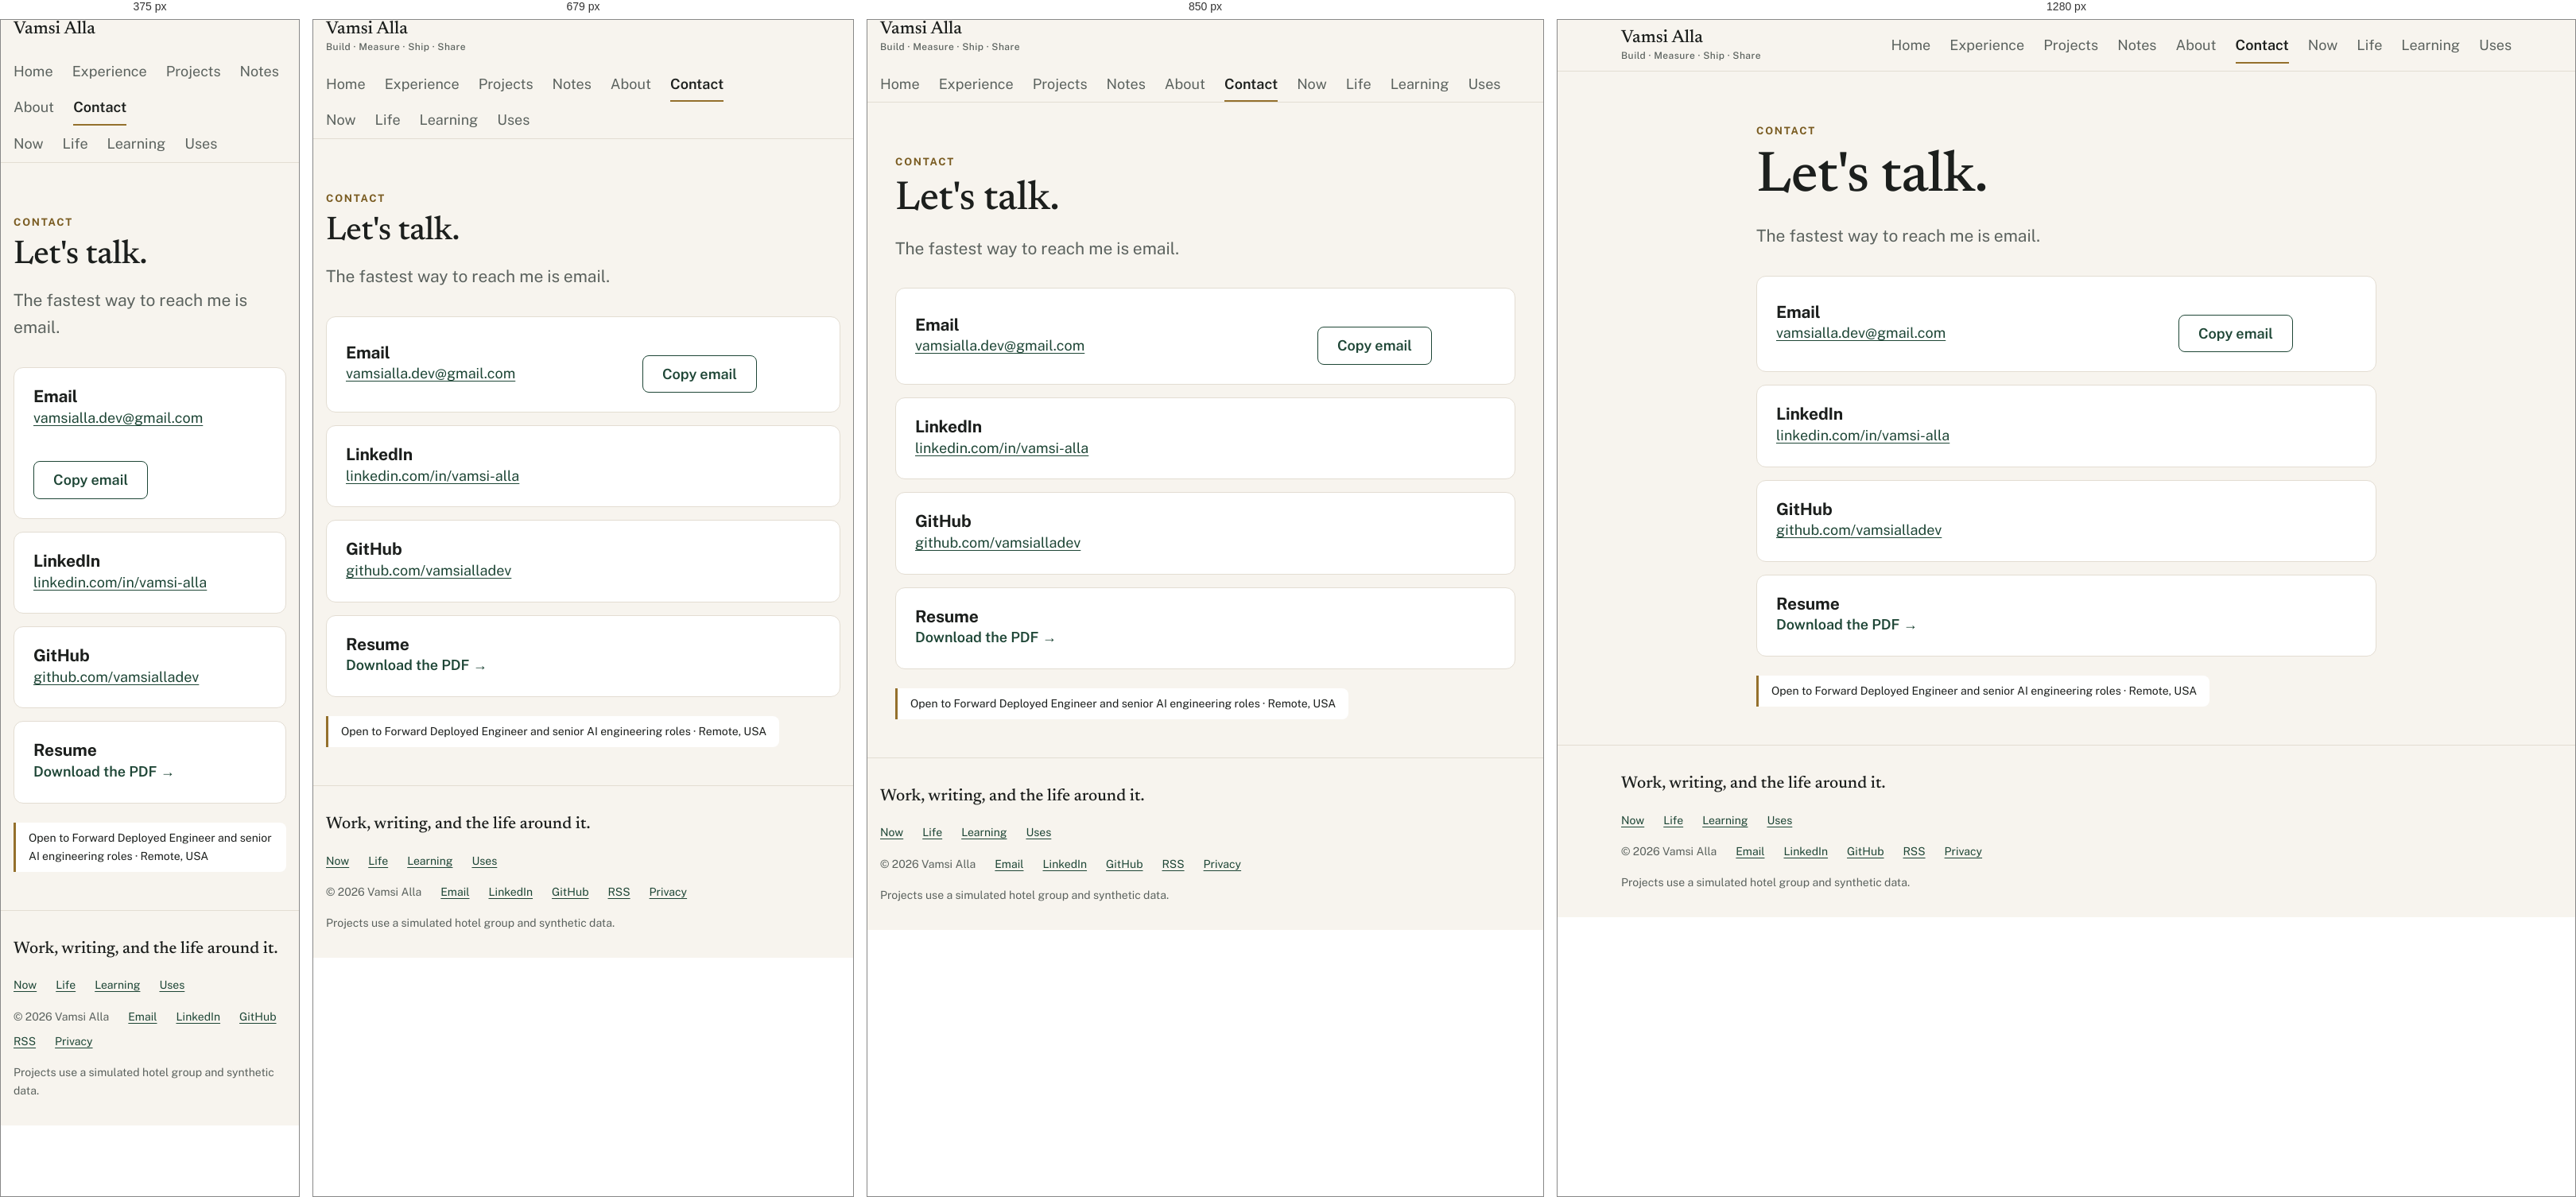
Rendered at 375 px, 679 px, 850 px and 1280 px, left to right.

<!-- file: contact.html -->
<!DOCTYPE html>
<html lang="en">
<head>
<meta charset="utf-8">
<meta name="viewport" content="width=device-width, initial-scale=1, viewport-fit=cover">
<meta http-equiv="Content-Security-Policy" content="default-src 'self'; script-src 'self' 'sha256-o79U98mSonxUvDkqUhfri07kWq61HcDtV8t3ftYFIlY=' 'sha256-JLpx5CfaK6waZ0Y2x5NuG7yR1PnJjlfaRCBxq4ZAVqU=' gc.zgo.at; style-src 'self'; font-src 'self'; img-src 'self' data: https://vamsialla.goatcounter.com; connect-src 'self' https://vamsialla.goatcounter.com; media-src 'self'; object-src 'none'; base-uri 'self'; form-action 'none'">
<meta name="referrer" content="strict-origin-when-cross-origin">
<title>Contact | Vamsi Alla</title>
<meta name="description" content="Contact Vamsi Alla by email, LinkedIn or GitHub. Open to Forward Deployed Engineer and senior AI engineering roles, Remote, USA.">
<link rel="canonical" href="https://vamsialla.com/contact.html">
<meta property="og:title" content="Contact | Vamsi Alla">
<meta property="og:description" content="Contact Vamsi Alla by email, LinkedIn or GitHub. Open to Forward Deployed Engineer and senior AI engineering roles, Remote, USA.">
<meta property="og:type" content="website">
<meta property="og:url" content="https://vamsialla.com/contact.html">
<meta property="og:site_name" content="Vamsi Alla">
<meta property="og:image" content="https://vamsialla.com/assets/og-home.png">
<meta property="og:image:width" content="1200">
<meta property="og:image:height" content="630">
<meta property="og:image:alt" content="Vamsi Alla, Senior Software Engineer building production AI systems">
<meta name="twitter:card" content="summary_large_image">
<meta name="twitter:title" content="Contact | Vamsi Alla">
<meta name="twitter:description" content="Contact Vamsi Alla by email, LinkedIn or GitHub. Open to Forward Deployed Engineer and senior AI engineering roles, Remote, USA.">
<meta name="twitter:image" content="https://vamsialla.com/assets/og-home.png">
<meta name="twitter:image:alt" content="Vamsi Alla, Senior Software Engineer building production AI systems">
<meta name="theme-color" content="#F7F4EE" media="(prefers-color-scheme: light)">
<meta name="theme-color" content="#111613" media="(prefers-color-scheme: dark)">
<link rel="icon" href="favicon.ico" sizes="32x32">
<link rel="icon" href="assets/favicon.svg" type="image/svg+xml">
<link rel="apple-touch-icon" href="apple-touch-icon.png">
<link rel="alternate" type="application/rss+xml" title="Notes | Vamsi Alla" href="https://vamsialla.com/feed.xml">
<link rel="preconnect" href="https://gc.zgo.at">
<link rel="preconnect" href="https://vamsialla.goatcounter.com">
<link rel="preload" href="assets/fonts/public-sans-latin.woff2" as="font" type="font/woff2" crossorigin>
<link rel="preload" href="assets/fonts/newsreader-500-latin.woff2" as="font" type="font/woff2" crossorigin>
<link rel="stylesheet" href="assets/style.css">
<script>(function(){var d=document.documentElement;d.classList.add('js');try{var t=localStorage.getItem('theme');if(t==='light'||t==='dark'){d.dataset.theme=t;}}catch(e){}})();</script>
</head>
<body data-root="">
<a class="skip" href="#main">Skip to content</a>
<header class="site-header">
  <div class="wrap bar">
    <a class="brand" href="index.html"><span class="brand-name">Vamsi Alla</span><span class="brand-tag">Build · Measure · Ship · Share</span></a>
    <button class="icon-btn theme-btn" type="button" aria-label="Switch color theme"><svg class="sun" viewBox="0 0 24 24" aria-hidden="true" fill="none" stroke="currentColor" stroke-width="2"><circle cx="12" cy="12" r="4"/><path d="M12 2v2M12 20v2M4.9 4.9l1.4 1.4M17.7 17.7l1.4 1.4M2 12h2M20 12h2M4.9 19.1l1.4-1.4M17.7 6.3l1.4-1.4"/></svg><svg class="moon" viewBox="0 0 24 24" aria-hidden="true" fill="none" stroke="currentColor" stroke-width="2"><path d="M21 12.8A9 9 0 1 1 11.2 3a7 7 0 0 0 9.8 9.8z"/></svg></button>
    <button class="icon-btn menu-btn" type="button" aria-expanded="false" aria-controls="site-nav">Menu</button>
    <nav id="site-nav" class="site-nav" aria-label="Main">
      <ul><!--s:nav--><li><a href="index.html">Home</a></li><li><a href="experience.html">Experience</a></li><li><a href="projects.html">Projects</a></li><li><a href="notes.html">Notes</a></li><li><a href="about.html">About</a></li><li><a href="contact.html" aria-current="page">Contact</a></li><li class="more"><span class="more-title" aria-hidden="true">More</span><button class="more-btn" type="button" aria-expanded="false" aria-controls="more-menu">More<svg class="chev" viewBox="0 0 24 24" aria-hidden="true" fill="none" stroke="currentColor" stroke-width="2"><path d="m6 9 6 6 6-6"/></svg></button><ul id="more-menu" class="more-menu"><li><a href="now.html">Now</a></li><li><a href="life.html">Life</a></li><li><a href="learning.html">Learning</a></li><li><a href="uses.html">Uses</a></li></ul></li><!--/s:nav--></ul>
    </nav>
  </div>
</header>
<main id="main">
  <section class="hero">
    <div class="narrow">
      <span class="eyebrow">Contact</span>
      <h1>Let's talk.</h1>
      <p class="lede">The fastest way to reach me is email.</p>
      <ul class="contact-list">
        <li><div class="card"><div><h2>Email</h2><a href="mailto:vamsialla.dev@gmail.com">vamsialla.dev@gmail.com</a></div><div class="actions"><button class="btn" type="button" data-copy="vamsialla.dev@gmail.com" aria-describedby="copy-status" hidden>Copy email</button><span id="copy-status" class="copy-status" role="status" aria-live="polite"></span></div></div></li>
        <li><div class="card"><div><h2>LinkedIn</h2><a href="https://www.linkedin.com/in/vamsi-alla/" rel="noopener noreferrer">linkedin.com/in/vamsi-alla</a></div></div></li>
        <li><div class="card"><div><h2>GitHub</h2><a href="https://github.com/vamsialladev" rel="noopener noreferrer">github.com/vamsialladev</a></div></div></li>
        <li><div class="card"><div><h2>Resume</h2><a class="arrow-link" href="assets/Vamsi-Alla-Resume.pdf" download="Vamsi-Alla-Resume.pdf">Download the PDF →</a></div></div></li>
      </ul>
      <p class="open-to">Open to Forward Deployed Engineer and senior AI engineering roles · Remote, USA</p>
    </div>
  </section>
</main>
<footer class="site-footer">
  <div class="wrap">
    <p class="footer-line">Work, writing, and the life around it.</p>
    <ul class="footer-pages"><!--s:footer-pages--><li><a href="now.html">Now</a></li><li><a href="life.html">Life</a></li><li><a href="learning.html">Learning</a></li><li><a href="uses.html">Uses</a></li><!--/s:footer-pages--></ul>
    <ul>
      <li>© <span data-year>2026</span> Vamsi Alla</li>
      <li><a href="mailto:vamsialla.dev@gmail.com">Email</a></li>
      <li><a href="https://www.linkedin.com/in/vamsi-alla/" rel="noopener noreferrer">LinkedIn</a></li>
      <li><a href="https://github.com/vamsialladev" rel="noopener noreferrer">GitHub</a></li>
      <li><a href="https://vamsialla.com/feed.xml">RSS</a></li>
      <li><a href="privacy.html">Privacy</a></li>
    </ul>
    <p>Projects use a simulated hotel group and synthetic data.</p>
  </div>
</footer>
<script src="assets/site.js" defer></script>
<script>(function(){var skip=false;try{if(location.hash==='#toggle-goatcounter'){if(localStorage.getItem('skipgc')){localStorage.removeItem('skipgc');alert('GoatCounter: visits from this browser are counted again.');}else{localStorage.setItem('skipgc','t');alert('GoatCounter: visits from this browser are no longer counted.');}}skip=!!localStorage.getItem('skipgc');}catch(e){}var local=location.protocol==='file:'||/^(localhost|127\.0\.0\.1|\[::1\])$/.test(location.hostname);if(skip||local||navigator.doNotTrack==='1'){window.goatcounter={no_onload:true};}})();</script>
<script data-goatcounter="https://vamsialla.goatcounter.com/count" async src="//gc.zgo.at/count.js"></script>
</body>
</html>


/* @media block from style.css */
@media (max-width: 799px) {
  .js .site-nav { display: none; width: 100%; order: 4; padding-bottom: var(--s2); }
  .js .site-nav.open { display: block; }
  .js .site-nav ul { flex-direction: column; }
  .js .site-nav a { padding: 12px 0; width: 100%; }
}

/* @media block from style.css */
@media (min-width: 800px) { .js .menu-btn { display: none; } }

/* @media block from style.css */
@media (min-width: 900px) {
  .hero-grid { grid-template-columns: minmax(0, 1fr) minmax(0, 360px); align-items: center; gap: var(--s6); }
  .hero-grid .headshot { order: 2; }
  .headshot img { width: 100%; max-width: 360px; }
}

/* @media block from style.css */
@media (min-width: 760px) { .grid-2 { grid-template-columns: 1fr 1fr; } .grid-4 { grid-template-columns: 1fr 1fr; } }

/* @media block from style.css */
@media (min-width: 1040px) { .grid-4 { grid-template-columns: repeat(4, 1fr); } }

/* @media block from style.css */
@media (min-width: 900px) { .feature { grid-template-columns: 1fr 1fr; padding: var(--s4); } }

/* @media block from style.css */
@media (min-width: 960px) { .stages.compact { grid-template-columns: repeat(5, 1fr); } }

/* @media block from style.css */
@media (min-width: 760px) { .rows > div { grid-template-columns: 15rem 1fr; } }

/* @media block from style.css */
@media (max-width: 599px) { .brand-tag { display: none; } }

/* @media block from style.css */
@media (min-width: 800px) {
  .js .more-btn { display: inline-flex; }
  .js .site-nav .more-menu { display: none; position: absolute; right: 0; top: 100%; min-width: 11rem; padding: var(--s1); background: var(--surface); border: 1px solid var(--line); border-radius: var(--radius-btn); box-shadow: 0 8px 24px rgb(0 0 0 / 0.12); z-index: 30; flex-direction: column; gap: 0; }
  .js .site-nav .more.open .more-menu { display: flex; }
  .js .more-menu a { display: block; padding: var(--s1) var(--s2); border-radius: 6px; }
  .js .more-menu a:hover { background: var(--bg); }
  .js .more-menu a[aria-current="page"] { box-shadow: inset 3px 0 0 var(--brass-decor); background: var(--bg); }
}

/* @media block from style.css */
@media (max-width: 799px) {
  .js .more-title { display: block; margin-top: var(--s1); padding-top: var(--s2); border-top: 1px solid var(--line); font-size: var(--text-eyebrow); font-weight: 700; letter-spacing: 0.14em; text-transform: uppercase; color: var(--brass-text); }
  .js .site-nav .more-menu { display: flex; flex-direction: column; }
}

/* @media block from style.css */
@media (min-width: 760px) { .threads { grid-template-columns: 1fr 1fr; } }

/* @media block from style.css */
@media (min-width: 1040px) { .threads { grid-template-columns: repeat(3, 1fr); } }

/* @media block from style.css */
@media (min-width: 760px) { .section .note-list { grid-template-columns: 1fr 1fr; } }